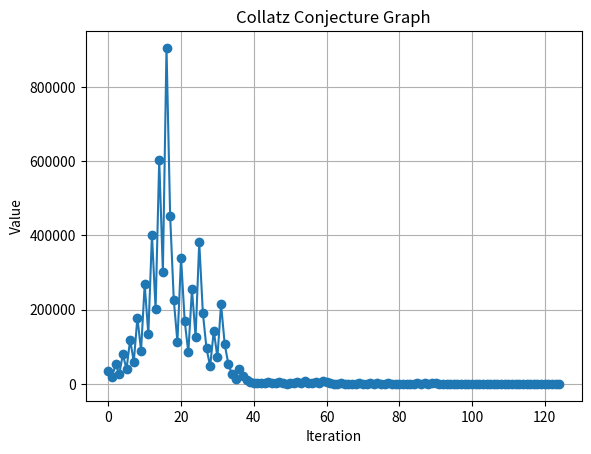

Reproduce this figure in Python.
import random
import matplotlib.pyplot as plt

def Collatz(n):
    if n == 1:
        n = n
    elif n % 2 == 0:
        n = n/2
    elif n % 2 == 1:
        n = 3*n + 1
    return n

def iterate():
    n = random.randint(2**10,2**16)
    x = [n]
    while n != 1:
        n = Collatz(n)
        x.append(n)
    return x
    
def graph(x):
    fig, ax = plt.subplots()
    ax.plot(x,'o-')
    ax.set(xlabel='Iteration', ylabel='Value', title='Collatz Conjecture Graph')
    ax.grid()
    plt.show()  

if __name__ == "__main__":
    series = iterate()
    print("The value",series[0],"converged in",len(series),"steps")
    graph(series)